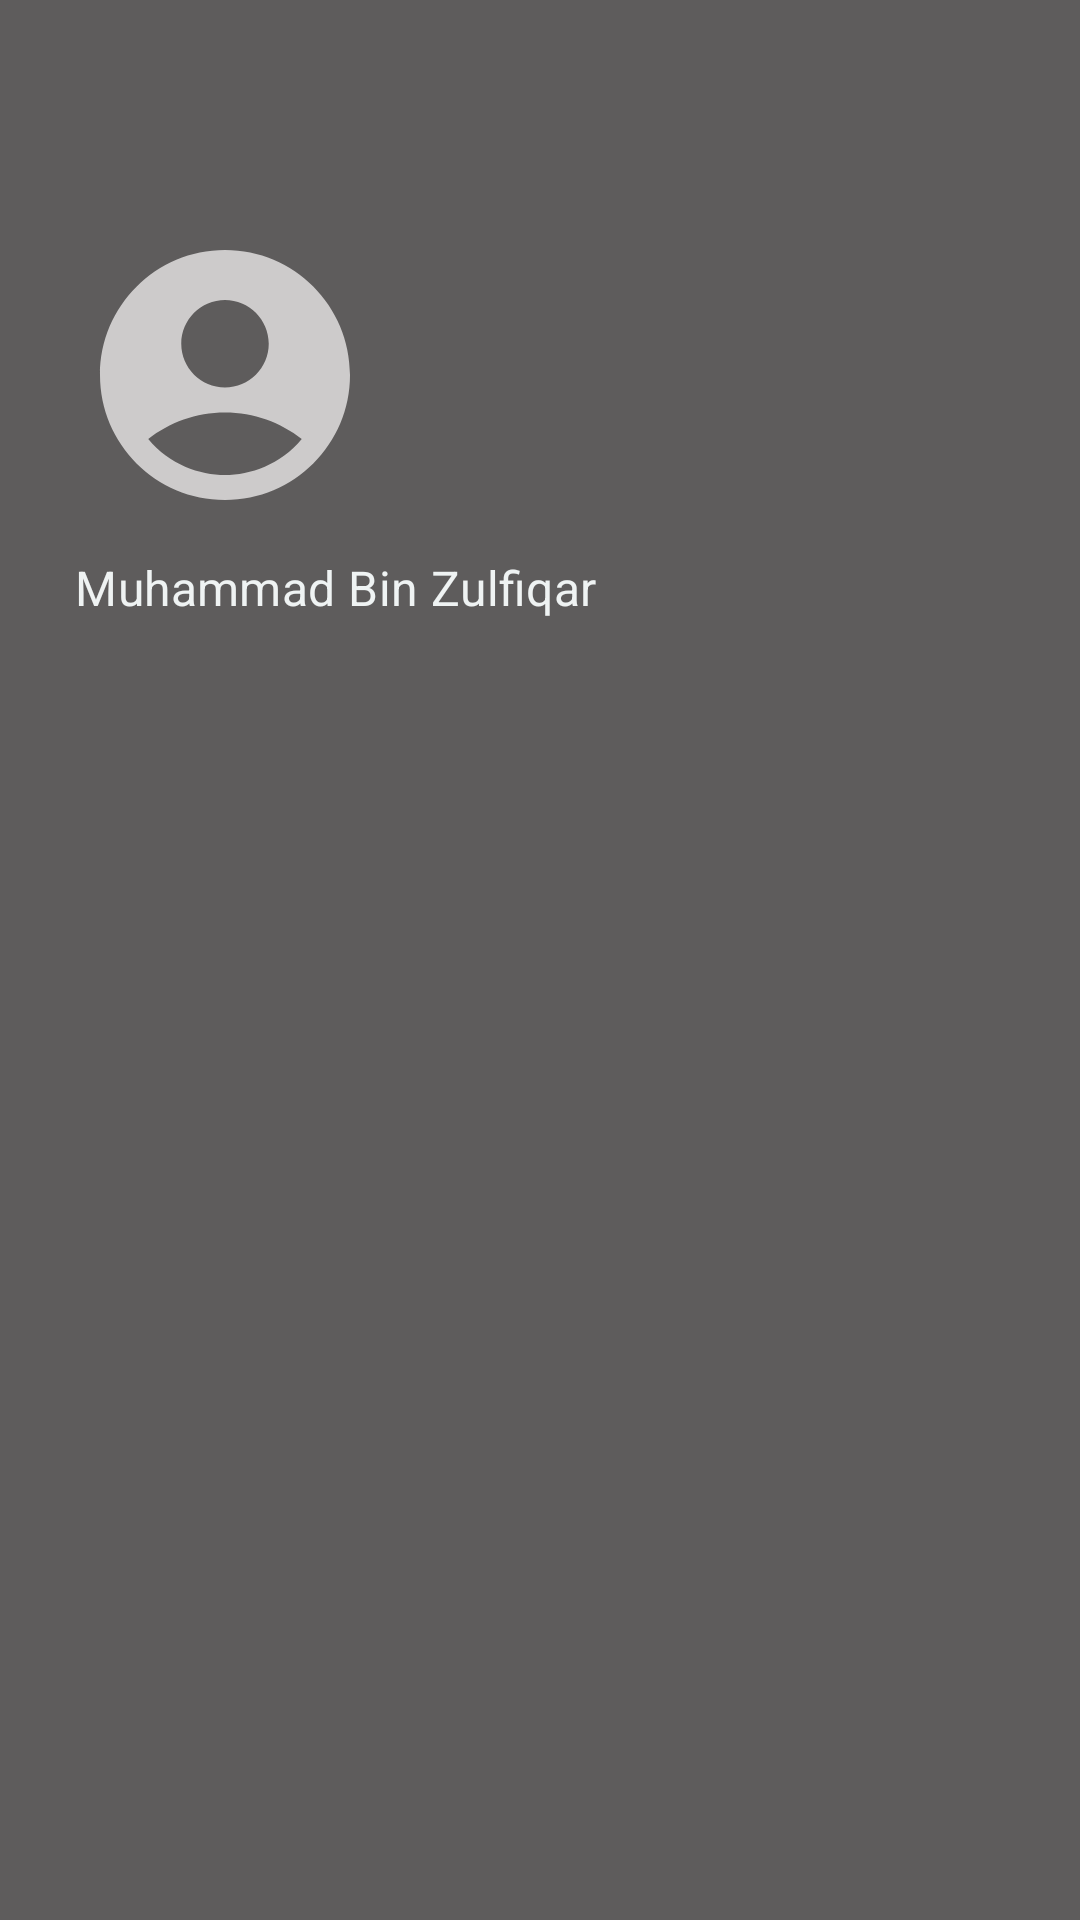

Reconstruct the res/layout file that produces this screen, plus the resources it refers to.
<!-- AndroidManifest.xml: application theme Theme.FoodDeliveryApp -->
<!-- res/layout/navigation_header.xml -->
<?xml version="1.0" encoding="utf-8"?>
<LinearLayout xmlns:android="http://schemas.android.com/apk/res/android"
    android:layout_width="match_parent"
    android:layout_height="match_parent"
    xmlns:app="http://schemas.android.com/apk/res-auto"
    android:background="@color/welcome_heading"
    android:paddingLeft="25dp"
    android:paddingBottom="20dp"
    android:paddingTop="75dp"
    android:orientation="vertical">

    <ImageView
        android:id="@+id/header_profile_image"
        android:layout_width="100dp"
        android:layout_height="100dp"
        android:elevation="20dp"
        android:src="@drawable/profile_picture_placeholder"
        android:clickable="true"
        android:contextClickable="true"
        />
    <TextView
        android:id="@+id/header_profile_name"
        android:layout_width="wrap_content"
        android:layout_marginTop="10dp"
        android:layout_height="wrap_content"
        style="@style/TextAppearance.Material3.TitleMedium"
        android:text="Muhammad Bin Zulfiqar"
        android:fontFamily="@font/merriweather_sans"
        android:textColor="@color/lightWhiteButton"
        android:textFontWeight="400"
        />
</LinearLayout>
<!-- resources referenced by this layout -->
<resources>
  <color name="lightWhiteButton">#EFF3F3</color>
  <color name="welcome_heading">#5E5C5C</color>
  <!-- drawable profile_picture_placeholder (drawable) -->
  <vector android:height="128dp" android:tint="#CDCBCB"
      android:viewportHeight="24" android:viewportWidth="24"
      android:width="128dp" xmlns:android="http://schemas.android.com/apk/res/android">
      <path android:fillColor="@android:color/white" android:pathData="M12,2C6.48,2 2,6.48 2,12s4.48,10 10,10s10,-4.48 10,-10S17.52,2 12,2zM12,6c1.93,0 3.5,1.57 3.5,3.5S13.93,13 12,13s-3.5,-1.57 -3.5,-3.5S10.07,6 12,6zM12,20c-2.03,0 -4.43,-0.82 -6.14,-2.88C7.55,15.8 9.68,15 12,15s4.45,0.8 6.14,2.12C16.43,19.18 14.03,20 12,20z"/>
  </vector>
  <style name="Theme.FoodDeliveryApp" parent="Theme.Material3.DayNight.NoActionBar">
          
          <item name="colorPrimary">@color/lightBlackButton</item>
          <item name="colorPrimaryVariant">@color/purple_700</item>
          <item name="colorOnPrimary">@color/white</item>
          
          <item name="colorSecondary">@color/teal_200</item>
          <item name="colorSecondaryVariant">@color/teal_700</item>
          <item name="colorOnSecondary">@color/black</item>
          
          <item name="android:statusBarColor">#101010</item>
  
          
      </style>
  <color name="lightBlackButton">#4C4B4B</color>
  <color name="purple_700">#FF3700B3</color>
  <color name="white">#FFFFFFFF</color>
  <color name="teal_200">#FF03DAC5</color>
  <color name="teal_700">#FF018786</color>
  <color name="black">#FF000000</color>
</resources>
